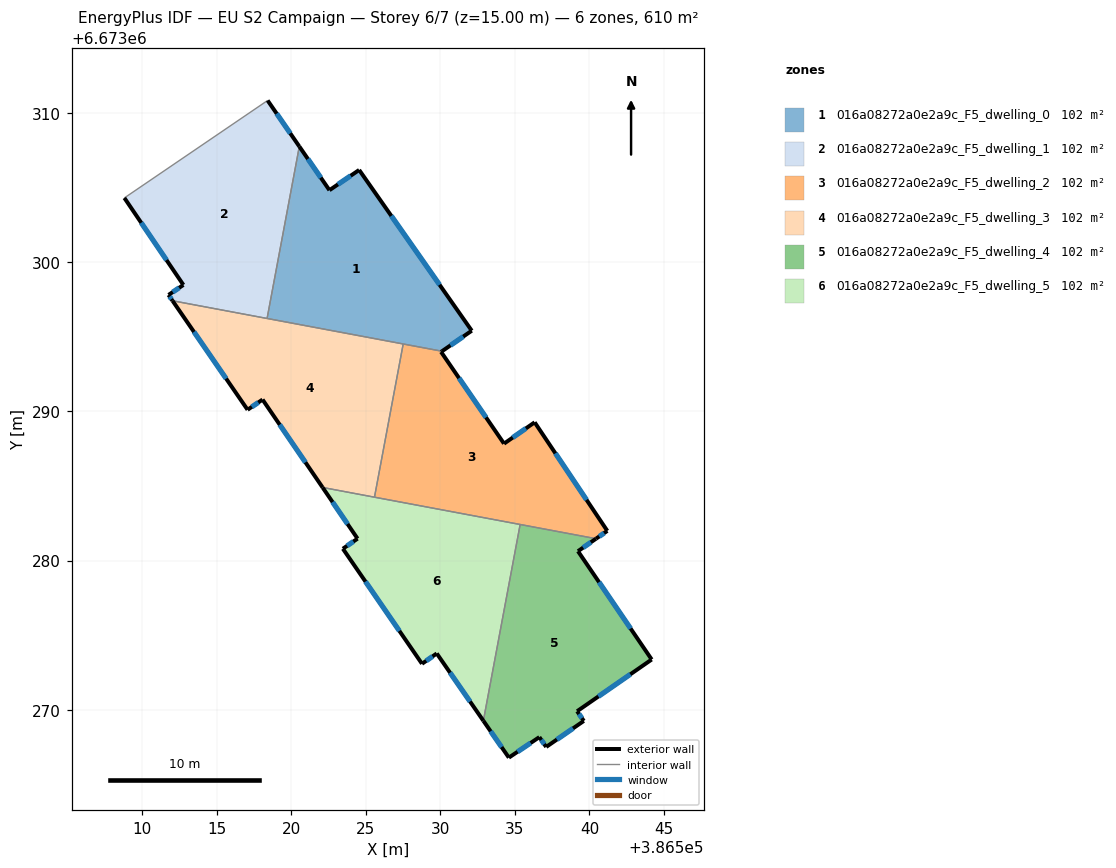
=== STOREY PLAN SPEC (per zone: floor XY polygon, exterior-wall plan segments, windows/doors) ===
zone 1: 016a08272a0e2a9c_F5_dwelling_0  (101.7 m²)
  floor: (386524.55, 6673306.20) (386532.10, 6673295.42) (386530.11, 6673294.04) (386518.38, 6673296.24) (386520.54, 6673307.77) (386522.56, 6673304.84)
  exterior wall: (386522.56, 6673304.84) – (386520.54, 6673307.77)  [3.6 m]
    window: (386521.98, 6673305.68) – (386521.12, 6673306.93)  [2.0 m²]
  exterior wall: (386524.55, 6673306.20) – (386522.56, 6673304.84)  [2.4 m]
    window: (386523.98, 6673305.81) – (386523.13, 6673305.23)  [1.3 m²]
  exterior wall: (386532.10, 6673295.42) – (386524.55, 6673306.20)  [13.2 m]
    window: (386529.95, 6673298.50) – (386526.71, 6673303.12)  [7.3 m²]
  exterior wall: (386530.11, 6673294.04) – (386532.10, 6673295.42)  [2.4 m]
    window: (386530.68, 6673294.43) – (386531.53, 6673295.02)  [1.3 m²]
  interior walls: 3
zone 2: 016a08272a0e2a9c_F5_dwelling_1  (101.7 m²)
  floor: (386518.41, 6673310.86) (386520.54, 6673307.77) (386518.38, 6673296.24) (386512.04, 6673297.42) (386511.77, 6673297.82) (386512.76, 6673298.49) (386508.81, 6673304.32)
  exterior wall: (386508.81, 6673304.32) – (386512.76, 6673298.49)  [7.1 m]
    window: (386509.94, 6673302.65) – (386511.63, 6673300.15)  [3.9 m²]
  exterior wall: (386520.54, 6673307.77) – (386518.41, 6673310.86)  [3.7 m]
    window: (386519.93, 6673308.65) – (386519.02, 6673309.98)  [2.1 m²]
  exterior wall: (386511.77, 6673297.82) – (386512.04, 6673297.42)  [0.5 m]
    window: (386511.84, 6673297.70) – (386511.96, 6673297.54)  [0.3 m²]
  exterior wall: (386512.76, 6673298.49) – (386511.77, 6673297.82)  [1.2 m]
    window: (386512.48, 6673298.29) – (386512.05, 6673298.01)  [0.7 m²]
  interior walls: 3
zone 3: 016a08272a0e2a9c_F5_dwelling_2  (101.7 m²)
  floor: (386536.32, 6673289.27) (386541.20, 6673281.99) (386540.44, 6673281.47) (386525.58, 6673284.25) (386527.51, 6673294.53) (386530.11, 6673294.04) (386530.05, 6673294.00) (386534.27, 6673287.84)
  exterior wall: (386540.44, 6673281.47) – (386541.20, 6673281.99)  [0.9 m]
    window: (386540.66, 6673281.62) – (386540.98, 6673281.84)  [0.5 m²]
  exterior wall: (386530.05, 6673294.00) – (386530.11, 6673294.04)  [0.1 m]
  exterior wall: (386534.27, 6673287.84) – (386530.05, 6673294.00)  [7.5 m]
    window: (386533.06, 6673289.60) – (386531.25, 6673292.24)  [4.1 m²]
  exterior wall: (386536.32, 6673289.27) – (386534.27, 6673287.84)  [2.5 m]
    window: (386535.74, 6673288.86) – (386534.86, 6673288.25)  [1.4 m²]
  exterior wall: (386541.20, 6673281.99) – (386536.32, 6673289.27)  [8.8 m]
    window: (386539.80, 6673284.07) – (386537.72, 6673287.19)  [4.8 m²]
  interior walls: 4
zone 4: 016a08272a0e2a9c_F5_dwelling_3  (101.7 m²)
  floor: (386527.51, 6673294.53) (386525.58, 6673284.25) (386522.10, 6673284.90) (386518.07, 6673290.80) (386517.07, 6673290.11) (386512.04, 6673297.42)
  exterior wall: (386512.04, 6673297.42) – (386517.07, 6673290.11)  [8.9 m]
    window: (386513.47, 6673295.34) – (386515.63, 6673292.20)  [4.9 m²]
  exterior wall: (386518.07, 6673290.80) – (386522.10, 6673284.90)  [7.1 m]
    window: (386519.22, 6673289.11) – (386520.95, 6673286.59)  [3.9 m²]
  exterior wall: (386517.07, 6673290.11) – (386518.07, 6673290.80)  [1.2 m]
    window: (386517.36, 6673290.31) – (386517.79, 6673290.60)  [0.7 m²]
  interior walls: 4
zone 5: 016a08272a0e2a9c_F5_dwelling_4  (101.7 m²)
  floor: (386540.44, 6673281.47) (386539.23, 6673280.63) (386544.17, 6673273.36) (386539.17, 6673269.89) (386539.62, 6673269.24) (386537.10, 6673267.50) (386536.64, 6673268.16) (386534.59, 6673266.78) (386532.88, 6673269.25) (386535.35, 6673282.42)
  exterior wall: (386537.10, 6673267.50) – (386539.62, 6673269.24)  [3.1 m]
    window: (386537.82, 6673268.00) – (386538.90, 6673268.75)  [1.7 m²]
  exterior wall: (386536.64, 6673268.16) – (386537.10, 6673267.50)  [0.8 m]
    window: (386536.77, 6673267.97) – (386536.97, 6673267.69)  [0.4 m²]
  exterior wall: (386534.59, 6673266.78) – (386536.64, 6673268.16)  [2.5 m]
    window: (386535.18, 6673267.18) – (386536.05, 6673267.77)  [1.4 m²]
  exterior wall: (386532.88, 6673269.25) – (386534.59, 6673266.78)  [3.0 m]
    window: (386533.37, 6673268.55) – (386534.10, 6673267.49)  [1.7 m²]
  exterior wall: (386539.23, 6673280.63) – (386540.44, 6673281.47)  [1.5 m]
    window: (386539.57, 6673280.87) – (386540.09, 6673281.23)  [0.8 m²]
  exterior wall: (386544.17, 6673273.36) – (386539.23, 6673280.63)  [8.8 m]
    window: (386542.76, 6673275.44) – (386540.64, 6673278.55)  [4.8 m²]
  exterior wall: (386539.17, 6673269.89) – (386544.17, 6673273.36)  [6.1 m]
    window: (386540.60, 6673270.89) – (386542.74, 6673272.37)  [3.4 m²]
  exterior wall: (386539.62, 6673269.24) – (386539.17, 6673269.89)  [0.8 m]
    window: (386539.49, 6673269.43) – (386539.30, 6673269.71)  [0.4 m²]
  interior walls: 2
zone 6: 016a08272a0e2a9c_F5_dwelling_5  (101.7 m²)
  floor: (386535.35, 6673282.42) (386532.88, 6673269.25) (386529.76, 6673273.77) (386528.77, 6673273.08) (386523.46, 6673280.79) (386524.45, 6673281.47) (386522.10, 6673284.90)
  exterior wall: (386524.45, 6673281.47) – (386523.46, 6673280.79)  [1.2 m]
    window: (386524.16, 6673281.28) – (386523.74, 6673280.99)  [0.7 m²]
  exterior wall: (386522.10, 6673284.90) – (386524.45, 6673281.47)  [4.2 m]
    window: (386522.77, 6673283.92) – (386523.77, 6673282.45)  [2.3 m²]
  exterior wall: (386529.76, 6673273.77) – (386532.88, 6673269.25)  [5.5 m]
    window: (386530.65, 6673272.48) – (386531.99, 6673270.54)  [3.0 m²]
  exterior wall: (386528.77, 6673273.08) – (386529.76, 6673273.77)  [1.2 m]
    window: (386529.05, 6673273.27) – (386529.47, 6673273.57)  [0.7 m²]
  exterior wall: (386523.46, 6673280.79) – (386528.77, 6673273.08)  [9.4 m]
    window: (386524.98, 6673278.59) – (386527.25, 6673275.28)  [5.2 m²]
  interior walls: 3

=== DERIVED (storey summary) ===
Building: EU S2 Campaign
Storey: 6 of 7  (floor level z = 15.00 m)
Storey gross floor area: 610.3 m²
Zones on this storey: 6
  - 016a08272a0e2a9c_F5_dwelling_0: floor 101.7 m²; exterior wall 21.6 m (64.7 m²); 4 window(s) 11.9 m²; WWR 18.4%
  - 016a08272a0e2a9c_F5_dwelling_1: floor 101.7 m²; exterior wall 12.5 m (37.4 m²); 4 window(s) 6.9 m²; WWR 18.4%
  - 016a08272a0e2a9c_F5_dwelling_2: floor 101.7 m²; exterior wall 19.7 m (59.2 m²); 4 window(s) 10.8 m²; WWR 18.3%
  - 016a08272a0e2a9c_F5_dwelling_3: floor 101.7 m²; exterior wall 17.2 m (51.7 m²); 3 window(s) 9.5 m²; WWR 18.4%
  - 016a08272a0e2a9c_F5_dwelling_4: floor 101.7 m²; exterior wall 26.5 m (79.4 m²); 8 window(s) 14.6 m²; WWR 18.4%
  - 016a08272a0e2a9c_F5_dwelling_5: floor 101.7 m²; exterior wall 21.4 m (64.2 m²); 5 window(s) 11.8 m²; WWR 18.4%
Zone adjacency (shared interzone walls):
  - 016a08272a0e2a9c_F5_dwelling_0 ↔ 016a08272a0e2a9c_F5_dwelling_1
  - 016a08272a0e2a9c_F5_dwelling_0 ↔ 016a08272a0e2a9c_F5_dwelling_2
  - 016a08272a0e2a9c_F5_dwelling_0 ↔ 016a08272a0e2a9c_F5_dwelling_3
  - 016a08272a0e2a9c_F5_dwelling_1 ↔ 016a08272a0e2a9c_F5_dwelling_3
  - 016a08272a0e2a9c_F5_dwelling_2 ↔ 016a08272a0e2a9c_F5_dwelling_3
  - 016a08272a0e2a9c_F5_dwelling_2 ↔ 016a08272a0e2a9c_F5_dwelling_4
  - 016a08272a0e2a9c_F5_dwelling_2 ↔ 016a08272a0e2a9c_F5_dwelling_5
  - 016a08272a0e2a9c_F5_dwelling_3 ↔ 016a08272a0e2a9c_F5_dwelling_5
  - 016a08272a0e2a9c_F5_dwelling_4 ↔ 016a08272a0e2a9c_F5_dwelling_5